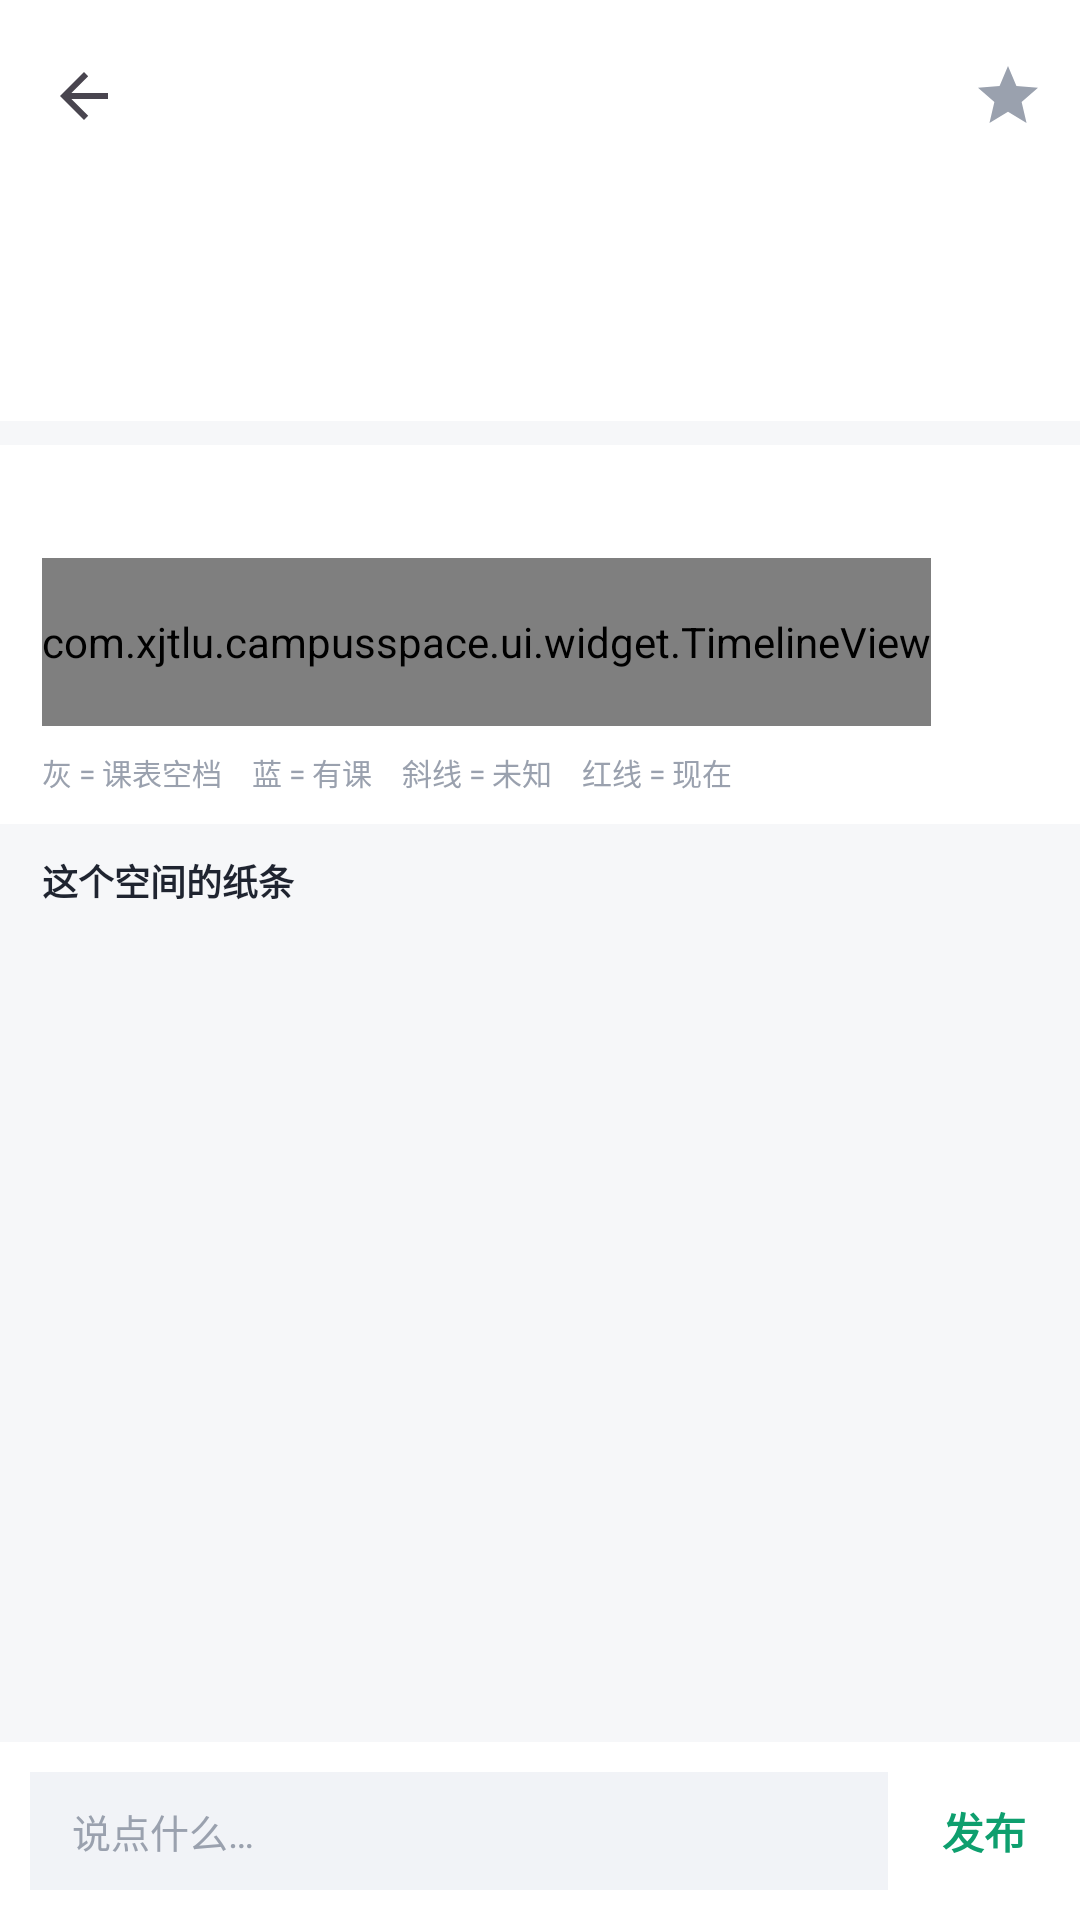

The Android layout XML behind this screen, and the referenced resources:
<!-- AndroidManifest.xml: application theme Theme.CampusSpace -->
<!-- res/layout/activity_room_detail.xml -->
<?xml version="1.0" encoding="utf-8"?>
<LinearLayout xmlns:android="http://schemas.android.com/apk/res/android"
    xmlns:app="http://schemas.android.com/apk/res-auto"
    xmlns:tools="http://schemas.android.com/tools"
    android:layout_width="match_parent"
    android:layout_height="match_parent"
    android:fitsSystemWindows="true"
    android:background="@color/page_bg"
    android:orientation="vertical">

    <com.google.android.material.appbar.MaterialToolbar
        android:id="@+id/toolbar"
        android:layout_width="match_parent"
        android:layout_height="?attr/actionBarSize"
        android:background="@android:color/white"
        app:menu="@menu/menu_favorite"
        app:navigationIcon="?attr/homeAsUpIndicator"
        app:title="" />

    <ScrollView
        android:layout_width="match_parent"
        android:layout_height="0dp"
        android:layout_weight="1"
        android:fillViewport="false">

        <LinearLayout
            android:layout_width="match_parent"
            android:layout_height="wrap_content"
            android:orientation="vertical"
            android:paddingBottom="8dp">

            <LinearLayout
                android:layout_width="match_parent"
                android:layout_height="wrap_content"
                android:background="@android:color/white"
                android:orientation="vertical"
                android:paddingHorizontal="14dp"
                android:paddingVertical="12dp">

                <TextView
                    android:id="@+id/tv_title"
                    android:layout_width="match_parent"
                    android:layout_height="wrap_content"
                    android:textColor="@color/text_primary"
                    android:textSize="20sp"
                    android:textStyle="bold"
                    tools:text="FB-101" />

                <TextView
                    android:id="@+id/tv_meta"
                    android:layout_width="match_parent"
                    android:layout_height="wrap_content"
                    android:layout_marginTop="3dp"
                    android:textColor="@color/text_secondary"
                    android:textSize="12sp"
                    tools:text="FB · 1F · 可容纳 100 人 · 大教室" />

                <com.google.android.material.chip.ChipGroup
                    android:id="@+id/chips_fac"
                    android:layout_width="match_parent"
                    android:layout_height="wrap_content"
                    android:layout_marginTop="6dp" />
            </LinearLayout>

            <HorizontalScrollView
                android:layout_width="match_parent"
                android:layout_height="wrap_content"
                android:layout_marginTop="8dp"
                android:background="@android:color/white"
                android:scrollbars="none">

                <com.google.android.material.chip.ChipGroup
                    android:id="@+id/chips_day"
                    android:layout_width="wrap_content"
                    android:layout_height="wrap_content"
                    android:paddingHorizontal="12dp"
                    app:singleLine="true"
                    app:singleSelection="true" />
            </HorizontalScrollView>

            <TextView
                android:id="@+id/tv_status"
                android:layout_width="match_parent"
                android:layout_height="wrap_content"
                android:background="@android:color/white"
                android:paddingHorizontal="14dp"
                android:paddingVertical="6dp"
                android:textColor="@color/text_primary"
                android:textSize="13sp"
                tools:text="现在空闲，下一节 10:15 开始（CSE205）" />

            <HorizontalScrollView
                android:layout_width="match_parent"
                android:layout_height="wrap_content"
                android:background="@android:color/white"
                android:paddingHorizontal="14dp"
                android:paddingVertical="8dp"
                android:scrollbars="none">

                <com.xjtlu.campusspace.ui.widget.TimelineView
                    android:id="@+id/timeline"
                    android:layout_width="780dp"
                    android:layout_height="56dp" />
            </HorizontalScrollView>

            <TextView
                android:layout_width="match_parent"
                android:layout_height="wrap_content"
                android:background="@android:color/white"
                android:paddingHorizontal="14dp"
                android:paddingBottom="10dp"
                android:text="灰 = 课表空档　蓝 = 有课　斜线 = 未知　红线 = 现在"
                android:textColor="#9AA1AE"
                android:textSize="10sp" />

            <TextView
                android:layout_width="match_parent"
                android:layout_height="wrap_content"
                android:layout_marginTop="10dp"
                android:paddingHorizontal="14dp"
                android:paddingBottom="4dp"
                android:text="这个空间的纸条"
                android:textColor="@color/text_primary"
                android:textSize="12sp"
                android:textStyle="bold" />

            <androidx.recyclerview.widget.RecyclerView
                android:id="@+id/rv_notes"
                android:layout_width="match_parent"
                android:layout_height="wrap_content"
                android:background="@android:color/white"
                android:nestedScrollingEnabled="false" />
        </LinearLayout>
    </ScrollView>

    <LinearLayout
        android:id="@+id/bottom_bar"
        android:layout_width="match_parent"
        android:layout_height="wrap_content"
        android:background="@android:color/white"
        android:gravity="center_vertical"
        android:orientation="horizontal"
        android:padding="10dp">

        <TextView
            android:id="@+id/tv_input"
            android:layout_width="0dp"
            android:layout_height="wrap_content"
            android:layout_weight="1"
            android:background="#F1F3F7"
            android:paddingHorizontal="14dp"
            android:paddingVertical="10dp"
            android:text="说点什么…"
            android:maxLines="1"
            android:ellipsize="end"
            android:textColor="#9AA1AE"
            android:textSize="13sp" />

        <TextView
            android:id="@+id/tv_send"
            android:layout_width="wrap_content"
            android:layout_height="wrap_content"
            android:layout_marginStart="10dp"
            android:padding="8dp"
            android:text="发布"
            android:textColor="@color/state_free"
            android:textSize="14sp"
            android:textStyle="bold" />
    </LinearLayout>
</LinearLayout>
<!-- resources referenced by this layout -->
<resources>
  <color name="page_bg">#F6F7F9</color>
  <color name="state_free">#0E9F6E</color>
  <color name="text_primary">#1F2430</color>
  <color name="text_secondary">#6B7280</color>
  <style name="Theme.CampusSpace" parent="Base.Theme.CampusSpace" />
  <style name="Base.Theme.CampusSpace" parent="Theme.Material3.DayNight.NoActionBar">
          <item name="colorPrimary">#2F6FED</item>
          <item name="colorOnPrimary">#FFFFFF</item>
          <item name="colorPrimaryContainer">#DCE7FF</item>
          <item name="colorOnPrimaryContainer">#0B2E6F</item>
          <item name="colorSecondary">#0E9F6E</item>
          <item name="android:statusBarColor">#2F6FED</item>
          <item name="android:windowLightStatusBar">true</item>
      </style>
</resources>
